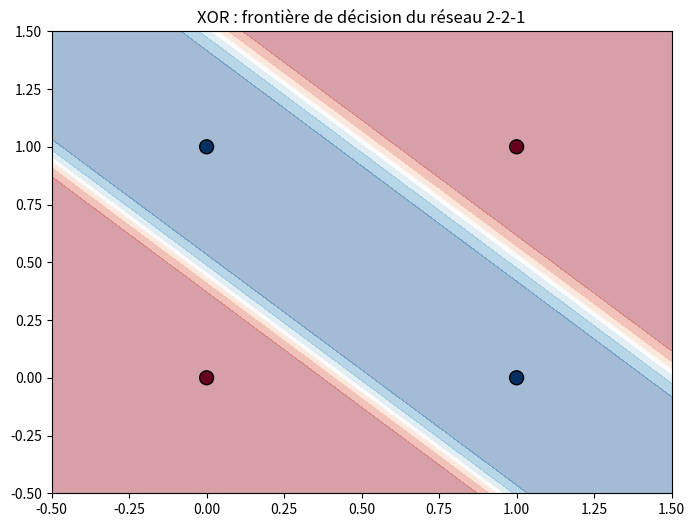
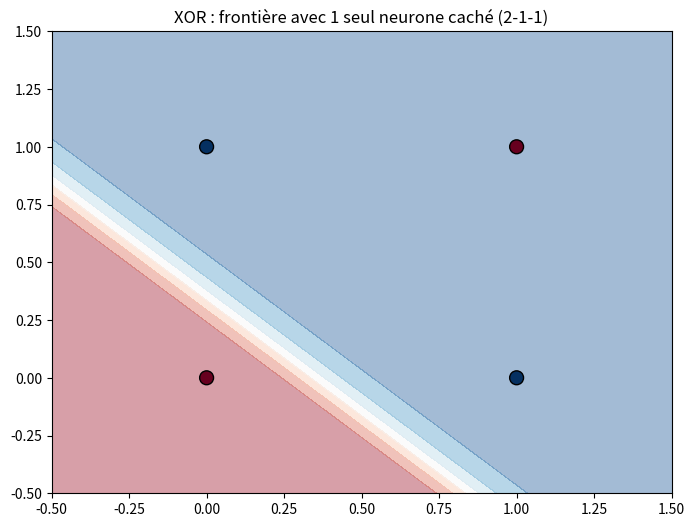
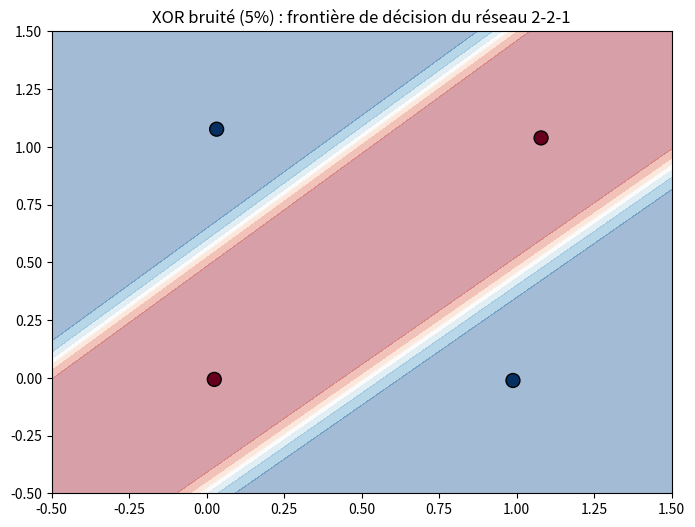

Python code for these plots, in order:
# -*- coding: utf-8 -*-
"""phase3_xor

XOR : un neurone unique ne peut pas séparer les 4 points (ils ne sont pas
linéairement séparables). On ajoute une couche cachée pour résoudre le
problème, et on observe ce qui se passe si cette couche est trop petite
ou si les données sont bruitées.
"""

import numpy as np
import matplotlib

matplotlib.use('Agg')

import matplotlib.pyplot as plt

X_xor = np.array([[0, 0], [0, 1], [1, 0], [1, 1]], dtype=float)
y_xor = np.array([0, 1, 1, 0])


def sigmoid(x):
    return 1 / (1 + np.exp(-x))


def compute_loss_bce(y_true, y_pred):
    y_pred = np.clip(y_pred, 1e-7, 1 - 1e-7)
    return -np.mean(y_true * np.log(y_pred) + (1 - y_true) * np.log(1 - y_pred))


def train_xor(X, y, hidden_size=2, learning_rate=0.5, n_epochs=10000, seed=42, verbose=True):
    # Architecture 2-hidden_size-1
    np.random.seed(seed)

    W1 = np.random.randn(2, hidden_size) * 0.5
    b1 = np.random.randn(hidden_size) * 0.5
    W2 = np.random.randn(hidden_size, 1) * 0.5
    b2 = np.random.randn(1) * 0.5

    losses = []

    for epoch in range(n_epochs):

        # ----------------------------
        # Forward pass couche cachée
        # ----------------------------
        z1 = X @ W1 + b1
        a1 = sigmoid(z1)  # shape [n, hidden_size]

        # ----------------------------
        # Forward pass couche de sortie
        # ----------------------------
        z2 = a1 @ W2 + b2
        a2 = sigmoid(z2)  # shape [n, 1]

        y_pred = a2.flatten()
        loss = compute_loss_bce(y, y_pred)
        losses.append(loss)

        # ----------------------------
        # Backprop couche de sortie (simplification BCE + sigmoid)
        # ----------------------------
        error2 = (y_pred - y).reshape(-1, 1)           # [n, 1]
        dW2 = a1.T @ error2 / len(X)                     # [hidden_size, 1]
        db2 = np.mean(error2, axis=0)                     # [1,]

        # ----------------------------
        # Backprop couche cachée : chain rule à travers W2 puis a1
        # sigmoid'(z1) = a1 * (1 - a1)
        # ----------------------------
        error1 = (error2 @ W2.T) * (a1 * (1 - a1))       # [n, hidden_size]
        dW1 = X.T @ error1 / len(X)                        # [2, hidden_size]
        db1 = np.mean(error1, axis=0)                       # [hidden_size,]

        # ----------------------------
        # Mise à jour des paramètres
        # ----------------------------
        W1 -= learning_rate * dW1
        b1 -= learning_rate * db1
        W2 -= learning_rate * dW2
        b2 -= learning_rate * db2

        if verbose and epoch % 2000 == 0:
            acc = np.mean((y_pred > 0.5) == y)
            print(f"Epoch {epoch:5d} | Loss: {loss:.4f} | Accuracy: {acc:.2%}")

    return W1, b1, W2, b2, losses


def plot_decision_boundary(W1, b1, W2, b2, X, y, filename, title):
    xx, yy = np.meshgrid(np.linspace(-0.5, 1.5, 200), np.linspace(-0.5, 1.5, 200))
    grid = np.c_[xx.ravel(), yy.ravel()]
    z1g = sigmoid(np.dot(grid, W1) + b1)
    z2g = sigmoid(np.dot(z1g, W2) + b2).reshape(xx.shape)

    plt.figure(figsize=(8, 6))
    plt.contourf(xx, yy, z2g, alpha=0.4, cmap='RdBu')
    plt.scatter(X[:, 0], X[:, 1], c=y, s=100, cmap='RdBu', edgecolors='k')
    plt.title(title)
    plt.savefig(filename, dpi=100, bbox_inches='tight')
    plt.close()


# ==========================
# Scénario normal : architecture 2-2-1
# ==========================

print("=== Scénario normal (2-2-1) ===")
W1, b1, W2, b2, losses = train_xor(X_xor, y_xor, hidden_size=2)

y_pred_final = sigmoid(sigmoid(X_xor @ W1 + b1) @ W2 + b2).flatten()
plot_decision_boundary(
    W1, b1, W2, b2, X_xor, y_xor,
    "phase3_xor_boundary.png",
    "XOR : frontière de décision du réseau 2-2-1"
)

print(f"\nLoss finale : {losses[-1]:.4f}")
print(f"Accuracy finale : {np.mean((y_pred_final > 0.5) == y_xor):.2%}")

# Résultat : avec 2 neurones cachés, chacun apprend sa propre droite de
# séparation (par ex. "OR" et "NAND"), et la couche de sortie combine ces
# deux droites pour reconstituer XOR. La frontière obtenue est non-linéaire :
# une région rouge autour de (0,0) et (1,1), une région bleue autour de
# (0,1) et (1,0), ce qu'aucune droite unique ne pourrait produire.


# ==========================
# Cas limite : couche cachée réduite à 1 seul neurone (2-1-1)
# ==========================

print("\n=== Cas limite : 1 seul neurone caché (2-1-1) ===")
W1_s, b1_s, W2_s, b2_s, losses_s = train_xor(X_xor, y_xor, hidden_size=1)

y_pred_s = sigmoid(sigmoid(X_xor @ W1_s + b1_s) @ W2_s + b2_s).flatten()
plot_decision_boundary(
    W1_s, b1_s, W2_s, b2_s, X_xor, y_xor,
    "phase3_xor_boundary_1neuron.png",
    "XOR : frontière avec 1 seul neurone caché (2-1-1)"
)

print(f"Loss finale : {losses_s[-1]:.4f}")
print(f"Accuracy finale : {np.mean((y_pred_s > 0.5) == y_xor):.2%}")

# Explication : avec un seul neurone caché, ce neurone ne peut tracer qu'une
# seule droite de séparation dans l'espace d'entrée. Or XOR a besoin d'au
# moins deux droites combinées (une pour isoler chaque point de la classe 1)
# pour être séparé correctement. Le réseau 2-1-1 se comporte donc à peu près
# comme un neurone unique : il reste bloqué autour de 50-75% d'accuracy et
# sa loss ne descend pas vers 0, quel que soit le nombre d'epochs.


# ==========================
# Scénario adversarial : 5% de bruit sur les coordonnées
# ==========================

print("\n=== Scénario adversarial : XOR bruité (2-2-1) ===")
np.random.seed(42)
X_xor_noisy = X_xor + np.random.randn(*X_xor.shape) * 0.05

W1_n, b1_n, W2_n, b2_n, losses_n = train_xor(X_xor_noisy, y_xor, hidden_size=2)

y_pred_n = sigmoid(sigmoid(X_xor_noisy @ W1_n + b1_n) @ W2_n + b2_n).flatten()
plot_decision_boundary(
    W1_n, b1_n, W2_n, b2_n, X_xor_noisy, y_xor,
    "phase3_xor_boundary_noisy.png",
    "XOR bruité (5%) : frontière de décision du réseau 2-2-1"
)

print(f"Loss finale : {losses_n[-1]:.4f}")
print(f"Accuracy finale : {np.mean((y_pred_n > 0.5) == y_xor):.2%}")

# Observation : un bruit de 5% sur seulement 4 points reste faible face à la
# capacité du réseau 2-2-1 (deux droites disponibles pour séparer les
# points). Le réseau converge généralement encore à 100% d'accuracy, avec
# une loss finale légèrement plus élevée que sans bruit. La frontière se
# déforme un peu autour des points déplacés, mais la séparation non-linéaire
# reste globalement la même. Avec un bruit plus important, ou avec un seul
# neurone caché, ce petit décalage pourrait suffire à empêcher la
# convergence complète.
